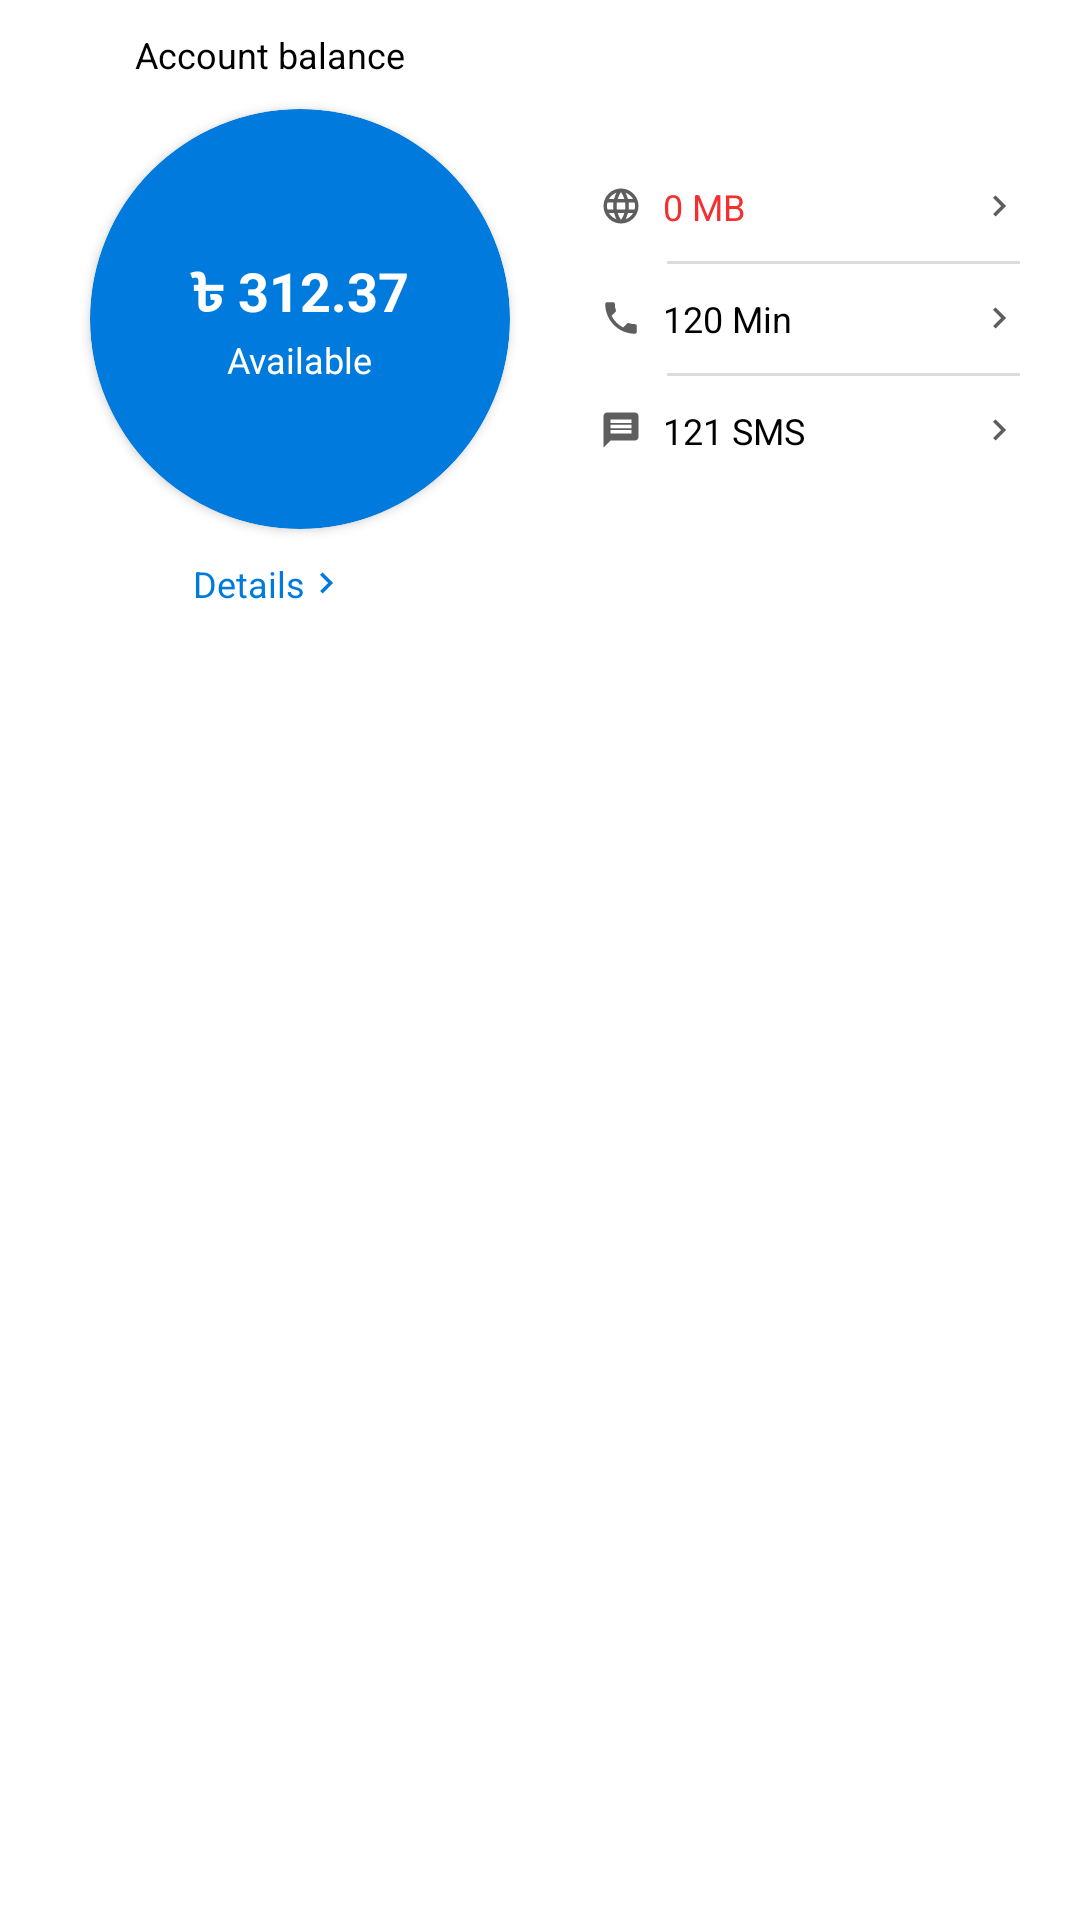

Android layout source for this screen:
<!-- AndroidManifest.xml: application theme Theme.MyMobileBank -->
<!-- res/layout/balance_layout.xml -->
<?xml version="1.0" encoding="utf-8"?>
<androidx.constraintlayout.widget.ConstraintLayout xmlns:android="http://schemas.android.com/apk/res/android"
    xmlns:app="http://schemas.android.com/apk/res-auto"
    android:layout_width="match_parent"
    android:background="@color/white"
    android:layout_height="wrap_content">


    <LinearLayout
        android:layout_width="match_parent"
        android:layout_height="wrap_content"
        android:orientation="horizontal"
        app:layout_constraintTop_toTopOf="parent">


        <LinearLayout
            android:layout_width="0dp"
            android:layout_height="match_parent"
            android:layout_weight="1"
            android:layout_marginTop="10dp"
            android:layout_marginBottom="10dp"
            android:orientation="vertical">

            <TextView
                android:layout_width="match_parent"
                android:layout_height="wrap_content"
                android:text="Account balance"
                android:gravity="center"
                android:textSize="12sp"
                android:textColor="@color/black"/>

            <androidx.cardview.widget.CardView
                android:layout_width="140dp"
                android:layout_height="140dp"
                android:layout_marginTop="10dp"
                android:layout_marginLeft="30dp"
                android:layout_marginRight="30dp"
                app:cardCornerRadius="80dp"
                app:cardBackgroundColor="@color/purple_700">

        <LinearLayout
            android:layout_width="match_parent"
            android:layout_height="match_parent"
            android:gravity="center"
            android:orientation="vertical">

            <TextView
                android:layout_width="wrap_content"
                android:layout_height="wrap_content"
                android:layout_gravity="center"
                android:text="৳ 312.37"
                android:gravity="center"
                android:textStyle="bold"
                android:textSize="18sp"
                android:textColor="@color/white"/>

            <TextView
                android:layout_width="wrap_content"
                android:layout_height="wrap_content"
                android:layout_gravity="center"
                android:text="Available"
                android:gravity="center"
                android:textSize="12sp"
                android:textColor="@color/white"/>
        </LinearLayout>

            </androidx.cardview.widget.CardView>

            <TextView
                android:layout_width="wrap_content"
                android:layout_height="wrap_content"
                android:layout_gravity="center"
                android:drawableTint="@color/purple_700"
                android:drawableRight="@drawable/ic_right_arrow"
                android:layout_marginTop="10dp"
                android:text="Details"
                android:gravity="center"
                android:textSize="12sp"
                android:textColor="@color/purple_700"/>

        </LinearLayout>


        <LinearLayout
            android:layout_width="0dp"
            android:layout_height="match_parent"
            android:layout_weight="1"
            android:padding="20dp"
            android:gravity="center"
            android:orientation="vertical">

            <TextView
                android:layout_width="match_parent"
                android:layout_height="wrap_content"
                android:text="0 MB"
                android:gravity="center|left"
                android:textSize="12sp"
                android:drawablePadding="7dp"
                android:drawableLeft="@drawable/ic_browse"
                android:drawableTint="#5E5E5E"
                android:drawableRight="@drawable/ic_right_arrow"
                android:textColor="@color/red"/>

            <View
                android:layout_width="match_parent"
                android:layout_height="1dp"
                android:layout_marginBottom="10dp"
                android:layout_marginTop="10dp"
                android:background="#DCDCDC"
                android:layout_marginLeft="15dp"
                />


            <TextView
                android:layout_width="match_parent"
                android:layout_height="wrap_content"
                android:text="120 Min"
                android:gravity="center|left"
                android:textSize="12sp"
                android:drawablePadding="7dp"
                android:drawableLeft="@drawable/ic_phone"
                android:drawableTint="#5E5E5E"
                android:drawableRight="@drawable/ic_right_arrow"
                android:textColor="@color/black"/>

            <View
                android:layout_width="match_parent"
                android:layout_height="1dp"
                android:layout_marginBottom="10dp"
                android:layout_marginTop="10dp"
                android:background="#DCDCDC"
                android:layout_marginLeft="15dp"
                />

            <TextView
                android:layout_width="match_parent"
                android:layout_height="wrap_content"
                android:text="121 SMS"
                android:gravity="center|left"
                android:textSize="12sp"
                android:drawablePadding="7dp"
                android:drawableLeft="@drawable/ic_sms"
                android:drawableTint="#5E5E5E"
                android:drawableRight="@drawable/ic_right_arrow"
                android:textColor="@color/black"/>
        </LinearLayout>

    </LinearLayout>

</androidx.constraintlayout.widget.ConstraintLayout>
<!-- resources referenced by this layout -->
<resources>
  <color name="black">#FF000000</color>
  <color name="purple_700">#007BDD</color>
  <color name="red">#F32F2F</color>
  <color name="white">#FFFFFFFF</color>
  <!-- drawable ic_browse (drawable) -->
  <vector android:height="14dp" android:tint="#000000"
      android:viewportHeight="24" android:viewportWidth="24"
      android:width="14dp" xmlns:android="http://schemas.android.com/apk/res/android">
      <path android:fillColor="@android:color/white" android:pathData="M11.99,2C6.47,2 2,6.48 2,12s4.47,10 9.99,10C17.52,22 22,17.52 22,12S17.52,2 11.99,2zM18.92,8h-2.95c-0.32,-1.25 -0.78,-2.45 -1.38,-3.56 1.84,0.63 3.37,1.91 4.33,3.56zM12,4.04c0.83,1.2 1.48,2.53 1.91,3.96h-3.82c0.43,-1.43 1.08,-2.76 1.91,-3.96zM4.26,14C4.1,13.36 4,12.69 4,12s0.1,-1.36 0.26,-2h3.38c-0.08,0.66 -0.14,1.32 -0.14,2 0,0.68 0.06,1.34 0.14,2L4.26,14zM5.08,16h2.95c0.32,1.25 0.78,2.45 1.38,3.56 -1.84,-0.63 -3.37,-1.9 -4.33,-3.56zM8.03,8L5.08,8c0.96,-1.66 2.49,-2.93 4.33,-3.56C8.81,5.55 8.35,6.75 8.03,8zM12,19.96c-0.83,-1.2 -1.48,-2.53 -1.91,-3.96h3.82c-0.43,1.43 -1.08,2.76 -1.91,3.96zM14.34,14L9.66,14c-0.09,-0.66 -0.16,-1.32 -0.16,-2 0,-0.68 0.07,-1.35 0.16,-2h4.68c0.09,0.65 0.16,1.32 0.16,2 0,0.68 -0.07,1.34 -0.16,2zM14.59,19.56c0.6,-1.11 1.06,-2.31 1.38,-3.56h2.95c-0.96,1.65 -2.49,2.93 -4.33,3.56zM16.36,14c0.08,-0.66 0.14,-1.32 0.14,-2 0,-0.68 -0.06,-1.34 -0.14,-2h3.38c0.16,0.64 0.26,1.31 0.26,2s-0.1,1.36 -0.26,2h-3.38z"/>
  </vector>
  <!-- drawable ic_phone (drawable) -->
  <vector android:height="14dp" android:tint="#000000"
      android:viewportHeight="24" android:viewportWidth="24"
      android:width="14dp" xmlns:android="http://schemas.android.com/apk/res/android">
      <path android:fillColor="@android:color/white" android:pathData="M6.62,10.79c1.44,2.83 3.76,5.14 6.59,6.59l2.2,-2.2c0.27,-0.27 0.67,-0.36 1.02,-0.24 1.12,0.37 2.33,0.57 3.57,0.57 0.55,0 1,0.45 1,1V20c0,0.55 -0.45,1 -1,1 -9.39,0 -17,-7.61 -17,-17 0,-0.55 0.45,-1 1,-1h3.5c0.55,0 1,0.45 1,1 0,1.25 0.2,2.45 0.57,3.57 0.11,0.35 0.03,0.74 -0.25,1.02l-2.2,2.2z"/>
  </vector>
  <!-- drawable ic_right_arrow (drawable) -->
  <vector xmlns:android="http://schemas.android.com/apk/res/android"
      android:width="14dp"
      android:height="14dp"
      android:tint="#000000"
      android:viewportWidth="24"
      android:viewportHeight="24">
      <path
          android:fillColor="@android:color/white"
          android:pathData="M8.59,16.59L13.17,12 8.59,7.41 10,6l6,6 -6,6 -1.41,-1.41z" />
  </vector>
  <!-- drawable ic_sms (drawable) -->
  <vector android:height="14dp" android:tint="#000000"
      android:viewportHeight="24" android:viewportWidth="24"
      android:width="14dp" xmlns:android="http://schemas.android.com/apk/res/android">
      <path android:fillColor="@android:color/white" android:pathData="M20,2L4,2c-1.1,0 -1.99,0.9 -1.99,2L2,22l4,-4h14c1.1,0 2,-0.9 2,-2L22,4c0,-1.1 -0.9,-2 -2,-2zM18,14L6,14v-2h12v2zM18,11L6,11L6,9h12v2zM18,8L6,8L6,6h12v2z"/>
  </vector>
  <style name="Theme.MyMobileBank" parent="Theme.MaterialComponents.DayNight.NoActionBar">
          
          <item name="colorPrimary">@color/purple_500</item>
          <item name="colorPrimaryVariant">@color/purple_700</item>
          <item name="colorOnPrimary">@color/white</item>
          
          <item name="colorSecondary">@color/teal_200</item>
          <item name="colorSecondaryVariant">@color/teal_700</item>
          <item name="colorOnSecondary">@color/black</item>
          
          <item name="android:statusBarColor">?attr/colorPrimaryVariant</item>
          
      </style>
  <color name="purple_500">#36A4FB</color>
  <color name="teal_200">#FF03DAC5</color>
  <color name="teal_700">#FF018786</color>
</resources>
